Dataset: Green-Coffee-Bean-Defects-Classification (GitHub, youralfa/Green-Coffee-Bean-Defects-Classification). Classes: broken or chipped or cut, dried cherry pod, floater, foreign matter, full black, full sour, fungus damaged, hull or husk, immature or unripe, parchment or pergamino, partial black, partial sour, severe insect damage, shell, slight insect damage, specialty, withered.

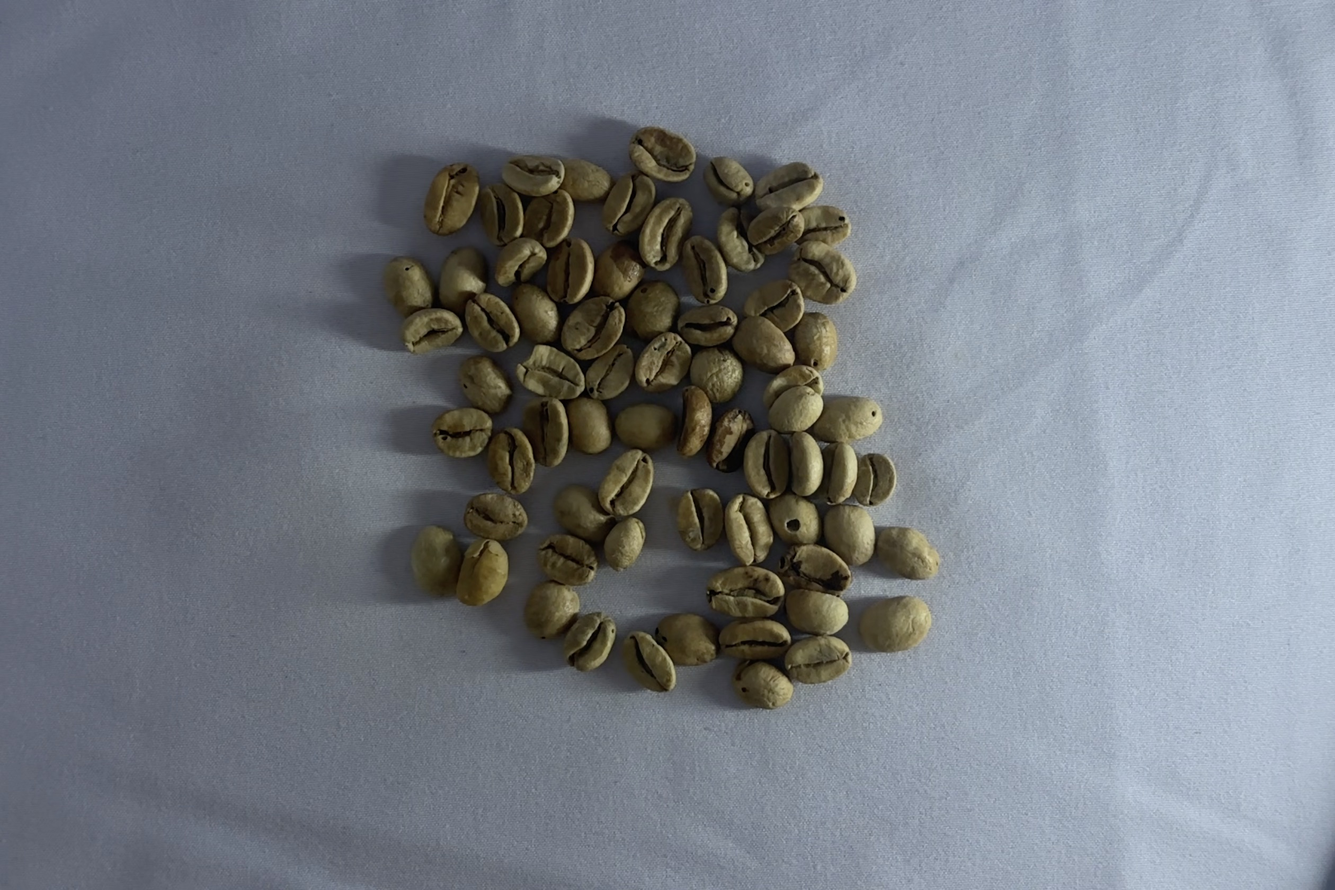
Label: partial sour

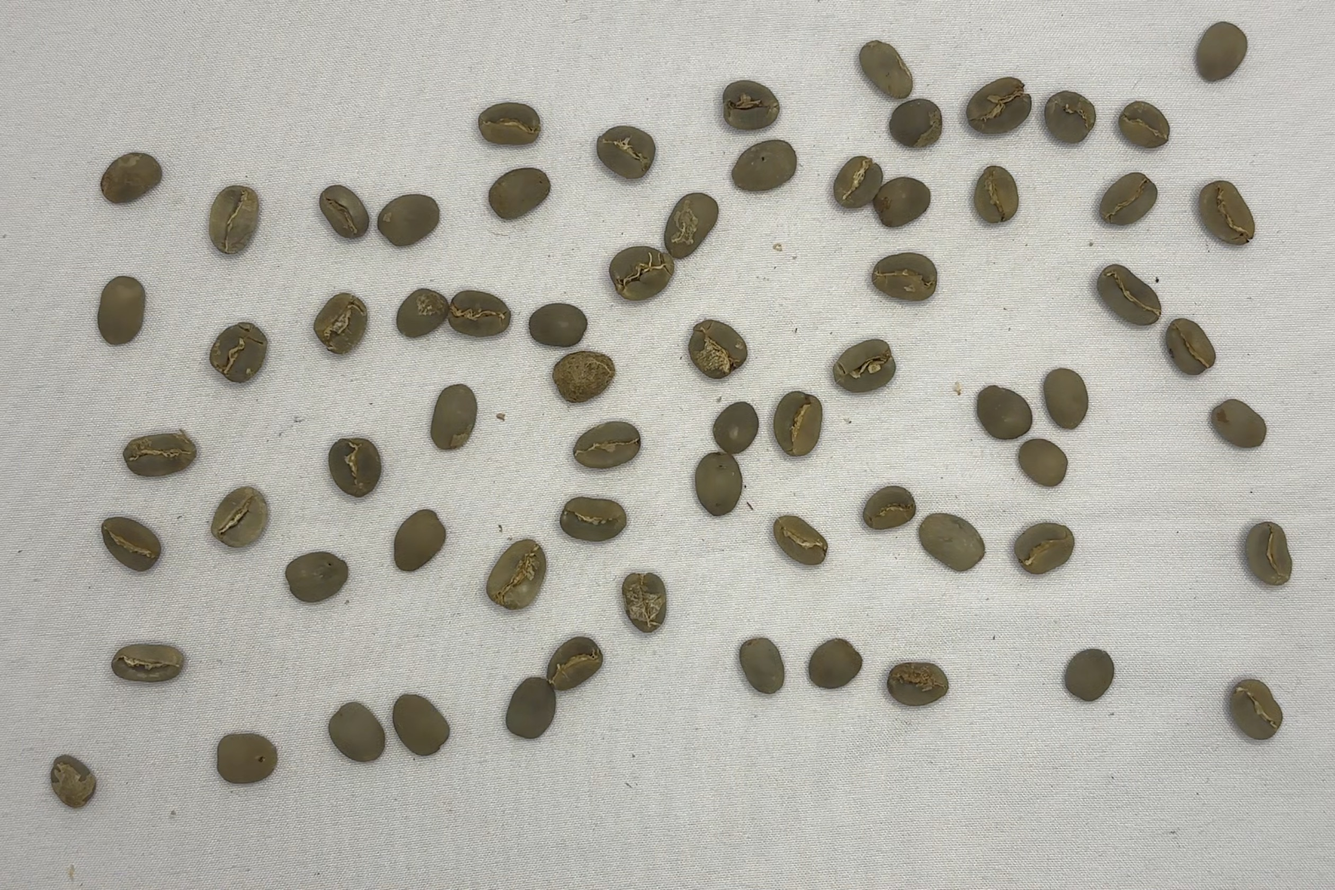
Label: specialty

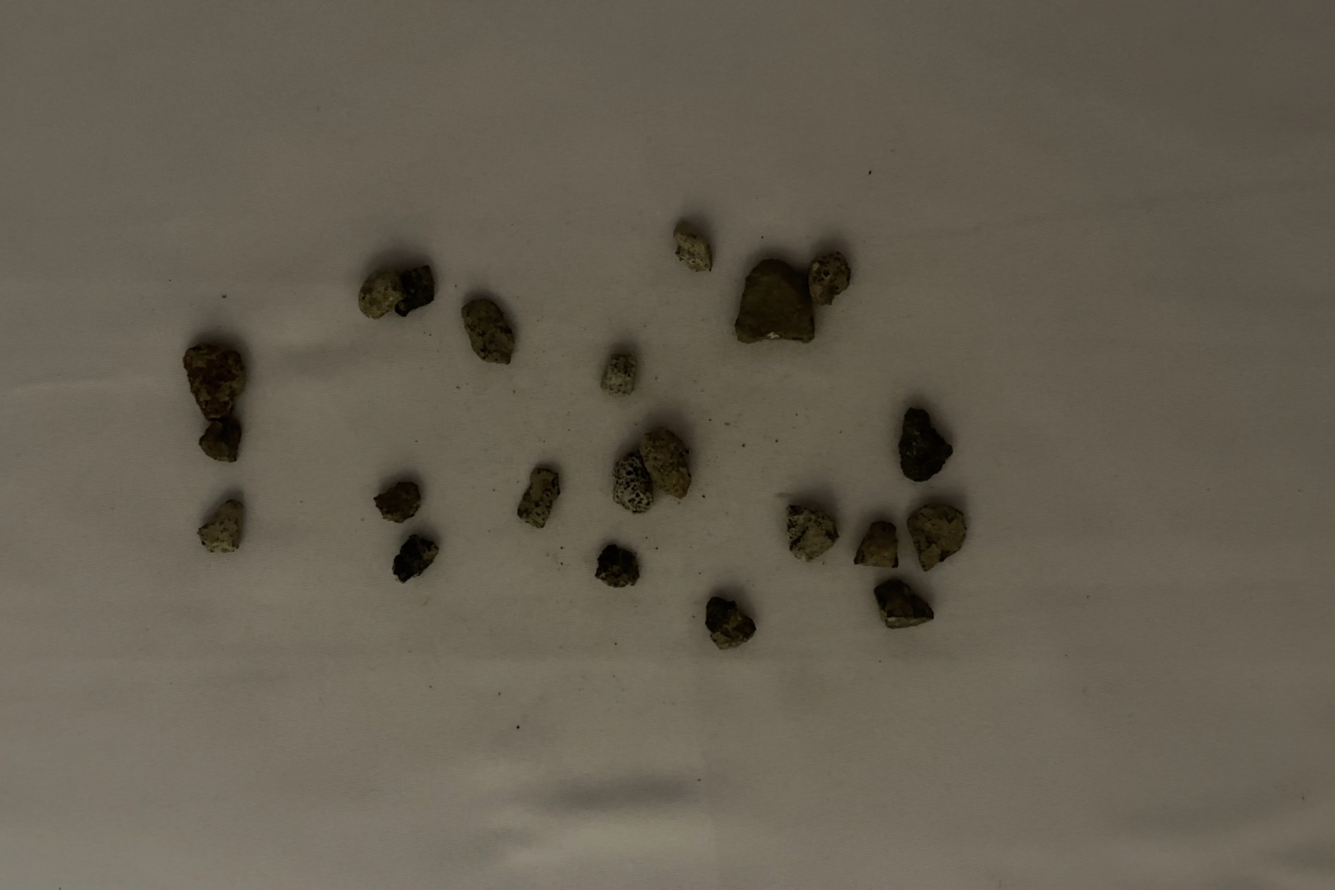
Label: foreign matter

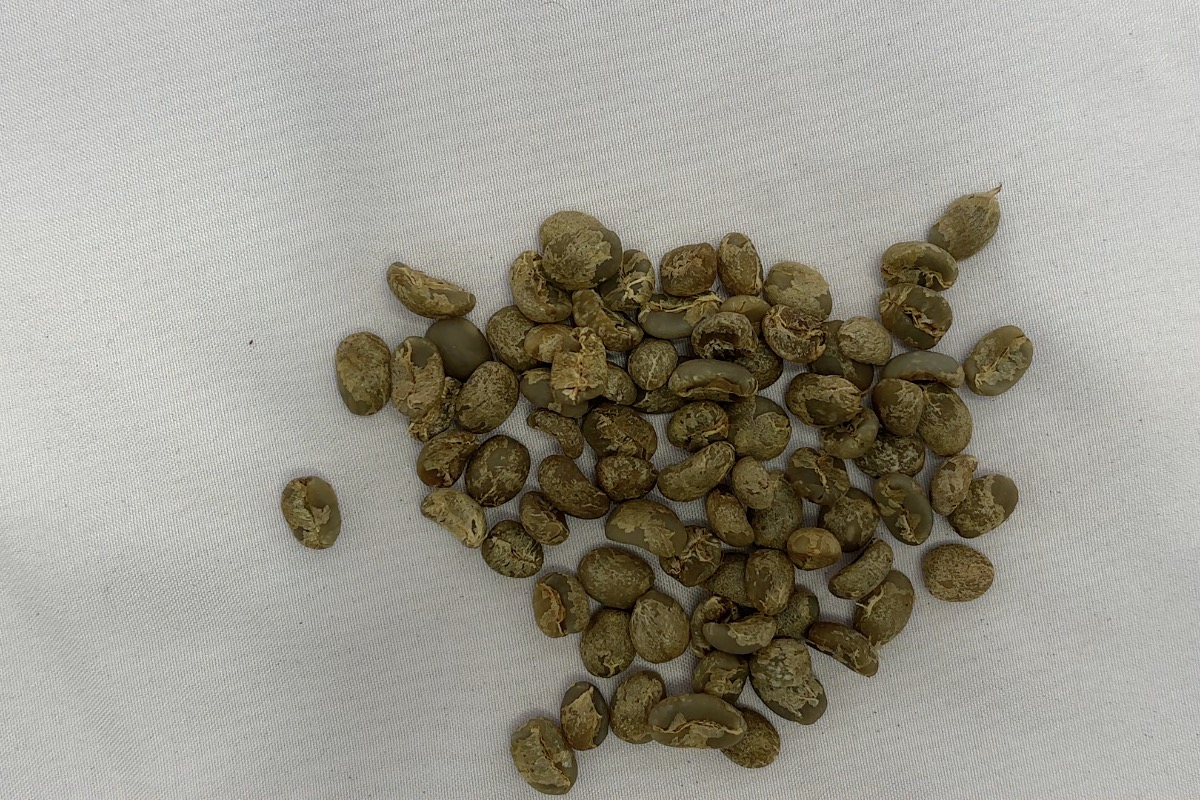
Label: immature or unripe

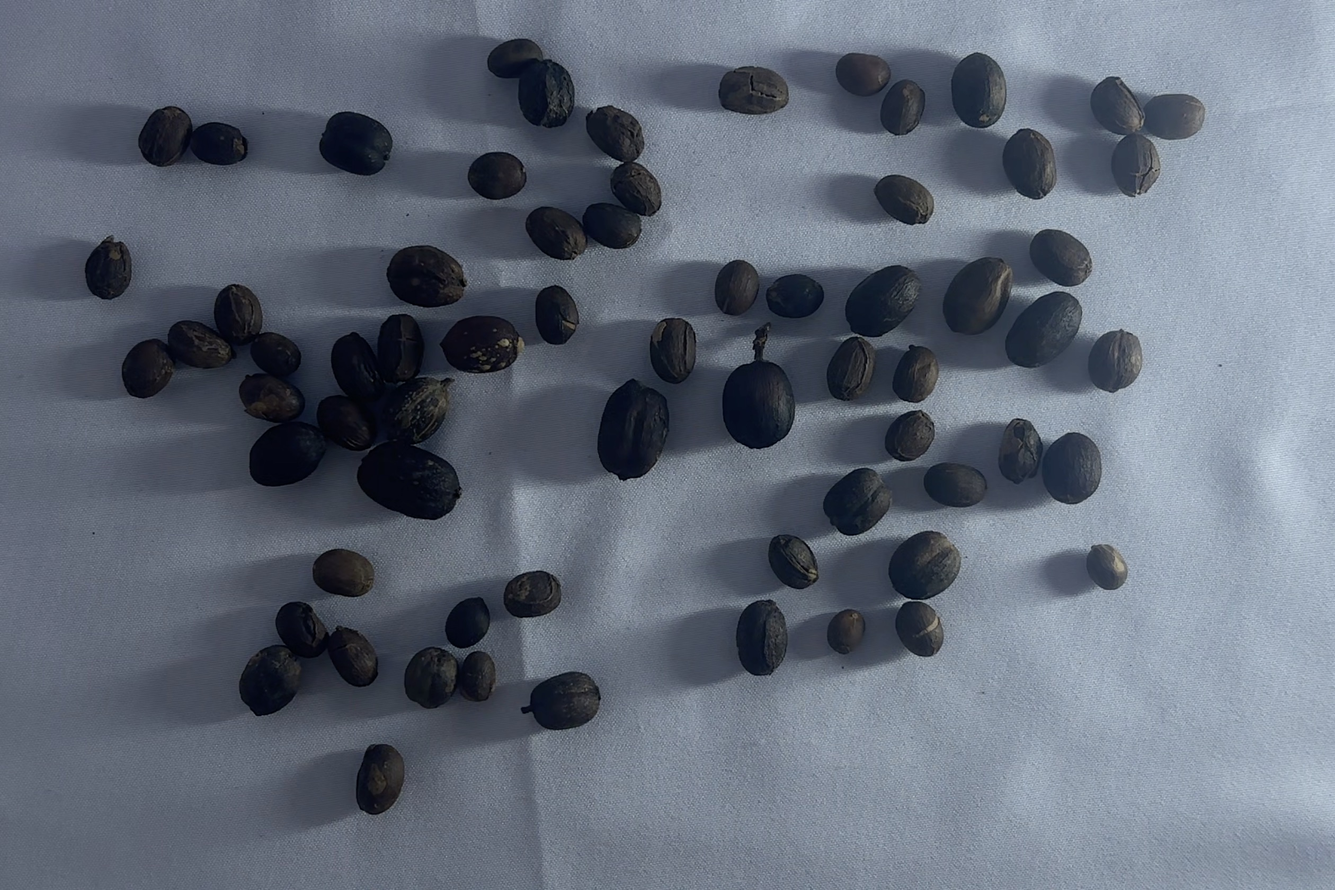
Label: dried cherry pod

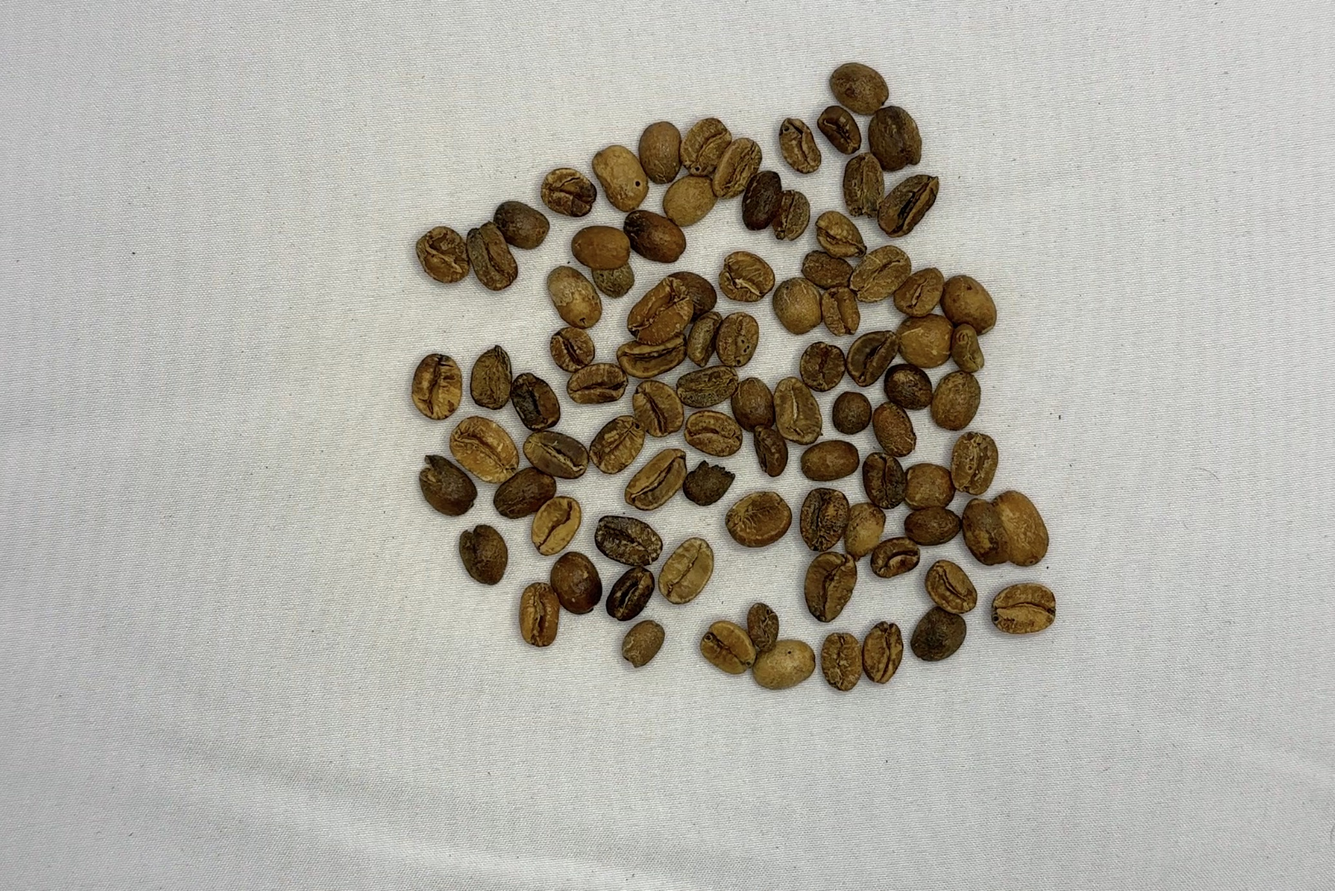
Label: full sour
